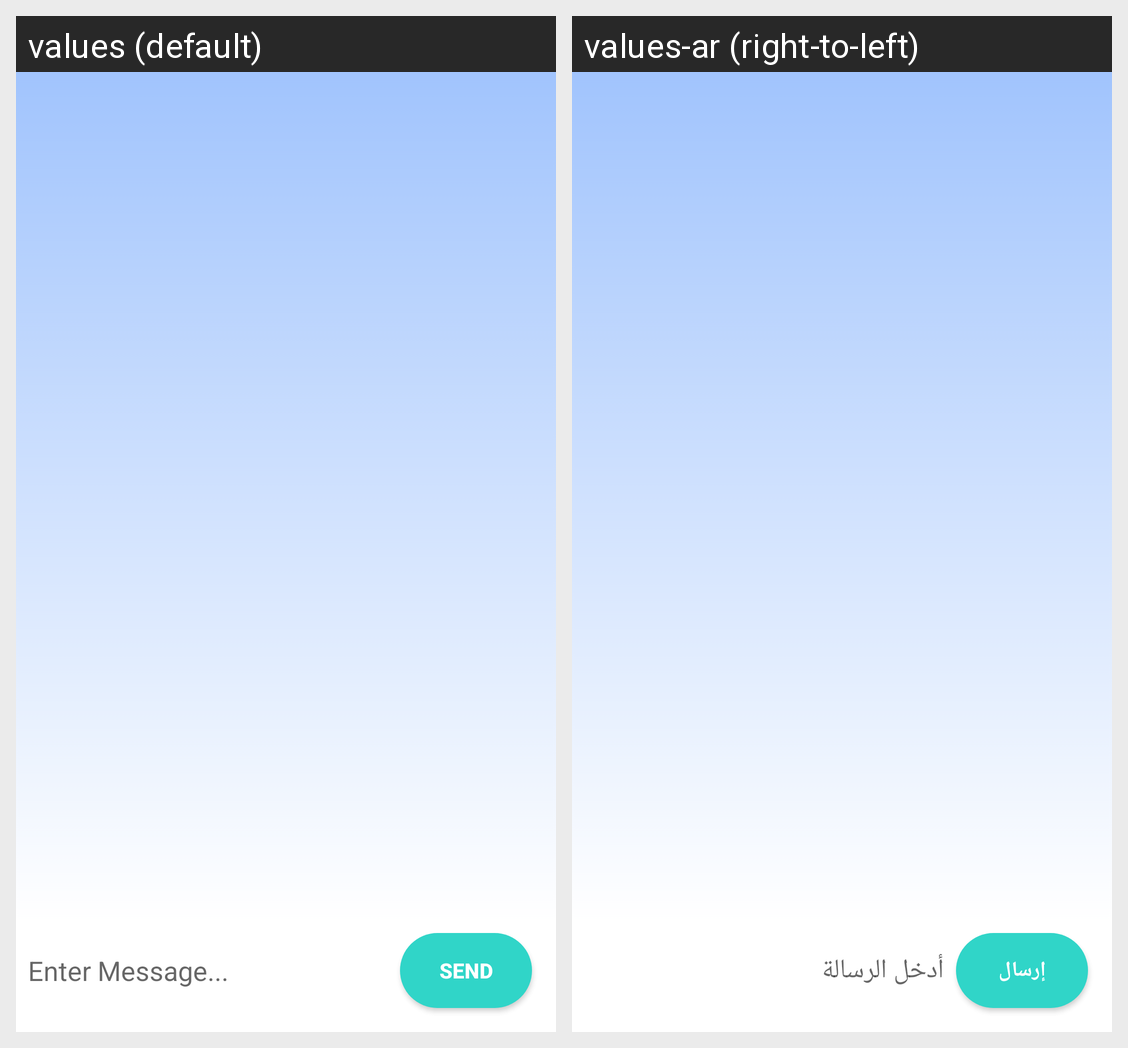

Locale-by-locale string values for the Android screen shown in this grid:
Android screen res/layout/activity_chat_log.xml rendered under 2 locales, left to right: values (default), values-ar (right-to-left). Device: Nexus 5 (rendered at 1080×1920; each locale shown at half size, 540×960, under a caption strip naming it); theme Theme.FixX.
Strings drawn on this screen, with the default value and each locale's value (text and hints the layout hard-codes, and strings that could not be matched under every locale, appear in the picture but are not listed):

enter_message
  values: Enter Message...
  values-ar: أدخل الرسالة

send
  values: Send
  values-ar: إرسال
